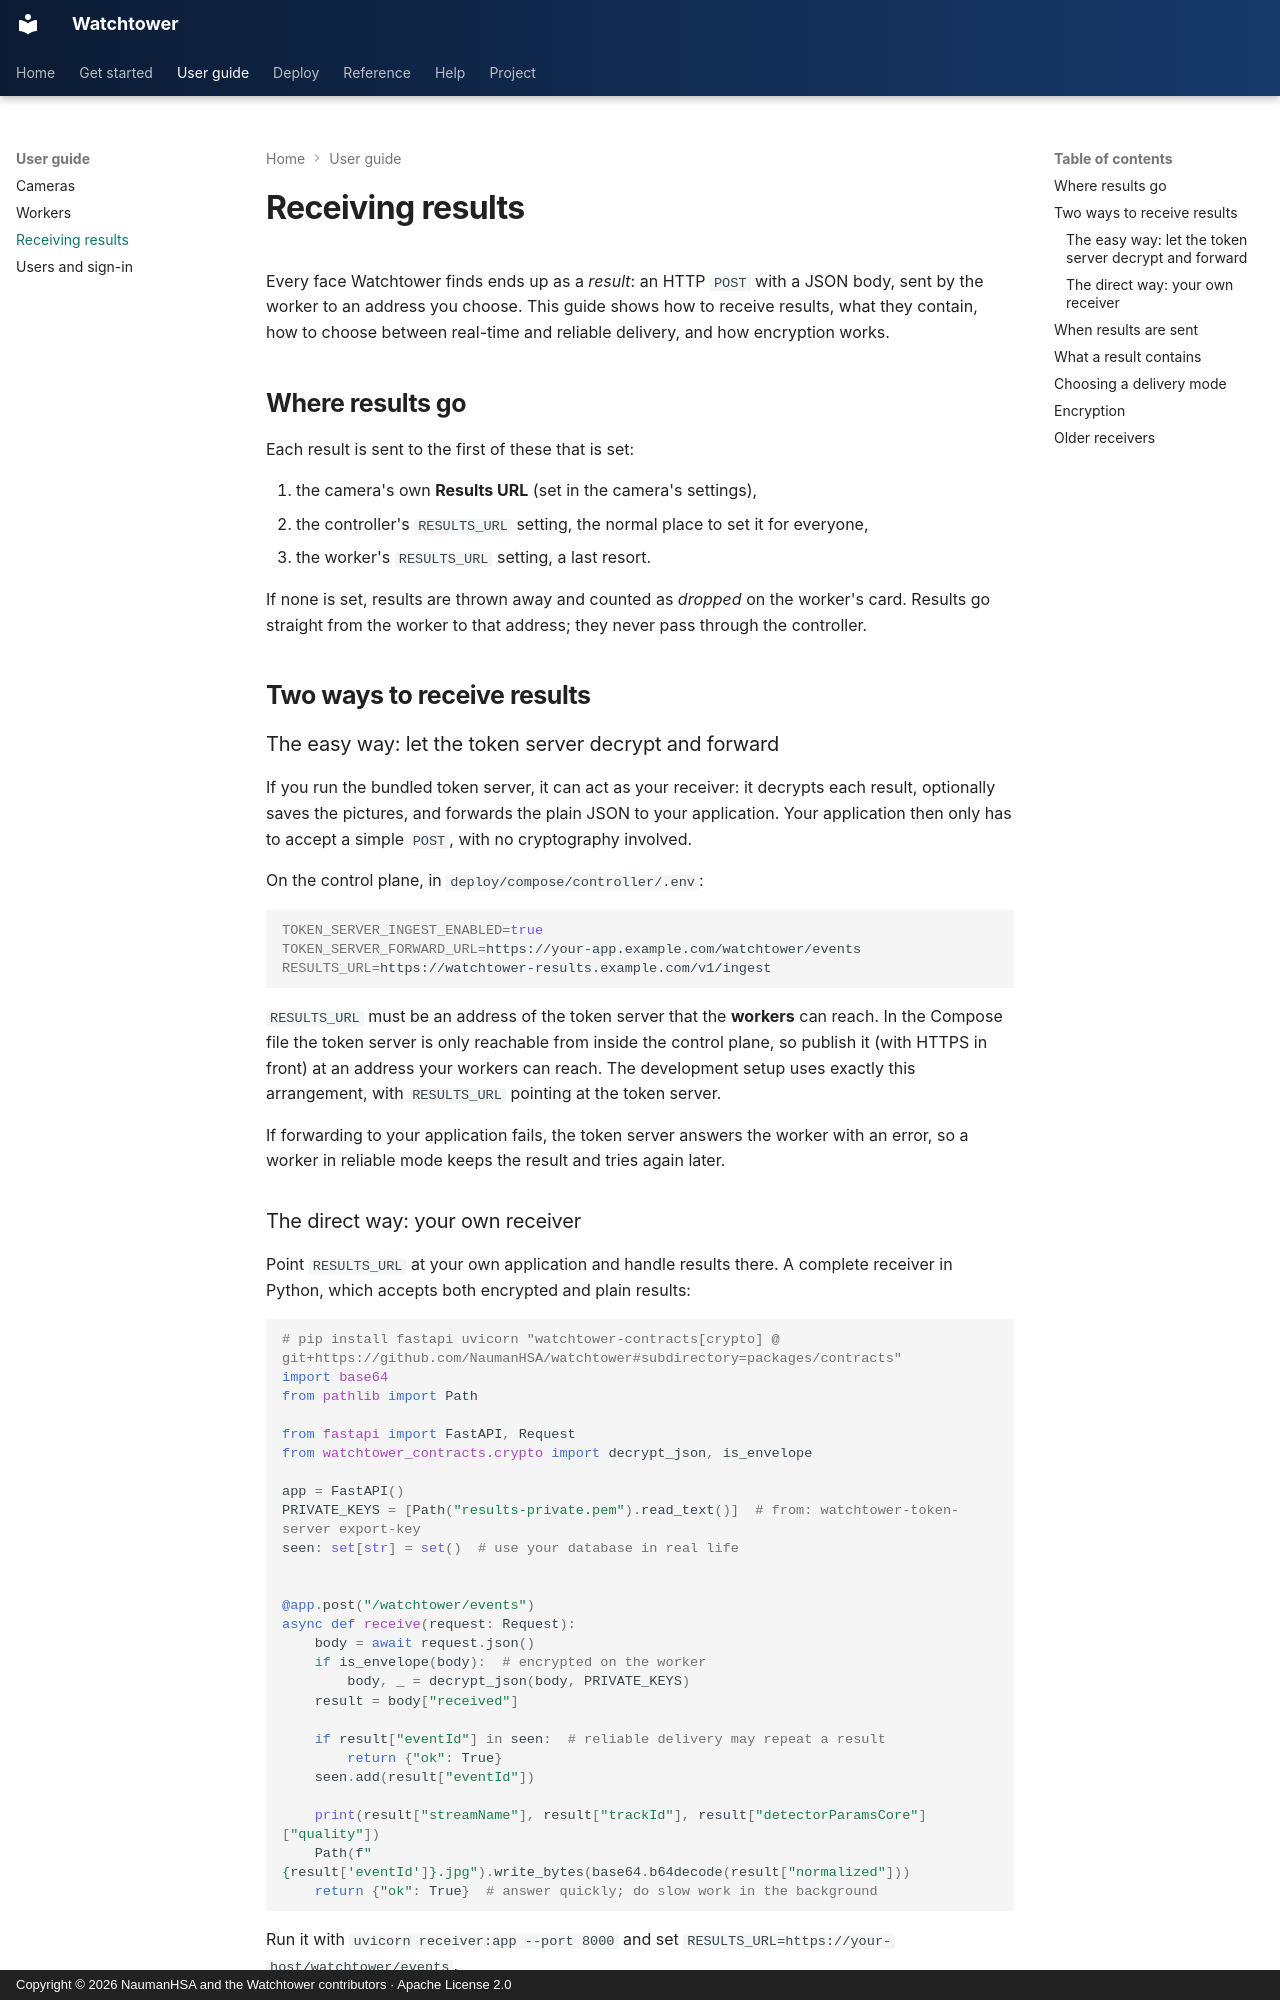

repository: NaumanHSA/watchtower · page: results/index.html · generator: mkdocs · copyright: Copyright © 2026 NaumanHSA and the Watchtower contributors · Apache License 2.0

# Receiving results

Every face Watchtower finds ends up as a *result*: an HTTP `POST` with a JSON body, sent by the worker to an
address you choose. This guide shows how to receive results, what they contain, how to choose between real-time
and reliable delivery, and how encryption works.

## Where results go

Each result is sent to the first of these that is set:

1. the camera's own **Results URL** (set in the camera's settings),
2. the controller's `RESULTS_URL` setting, the normal place to set it for everyone,
3. the worker's `RESULTS_URL` setting, a last resort.

If none is set, results are thrown away and counted as *dropped* on the worker's card. Results go straight from
the worker to that address; they never pass through the controller.

## Two ways to receive results

### The easy way: let the token server decrypt and forward

If you run the bundled token server, it can act as your receiver: it decrypts each result, optionally saves the
pictures, and forwards the plain JSON to your application. Your application then only has to accept a simple
`POST`, with no cryptography involved.

On the control plane, in `deploy/compose/controller/.env`:

```bash
TOKEN_SERVER_INGEST_ENABLED=true
TOKEN_SERVER_FORWARD_URL=https://your-app.example.com/watchtower/events
RESULTS_URL=https://watchtower-results.example.com/v1/ingest
```

`RESULTS_URL` must be an address of the token server that the **workers** can reach. In the Compose file the token
server is only reachable from inside the control plane, so publish it (with HTTPS in front) at an address your
workers can reach. The development setup uses exactly this arrangement, with `RESULTS_URL` pointing at the token
server.

If forwarding to your application fails, the token server answers the worker with an error, so a worker in
reliable mode keeps the result and tries again later.
